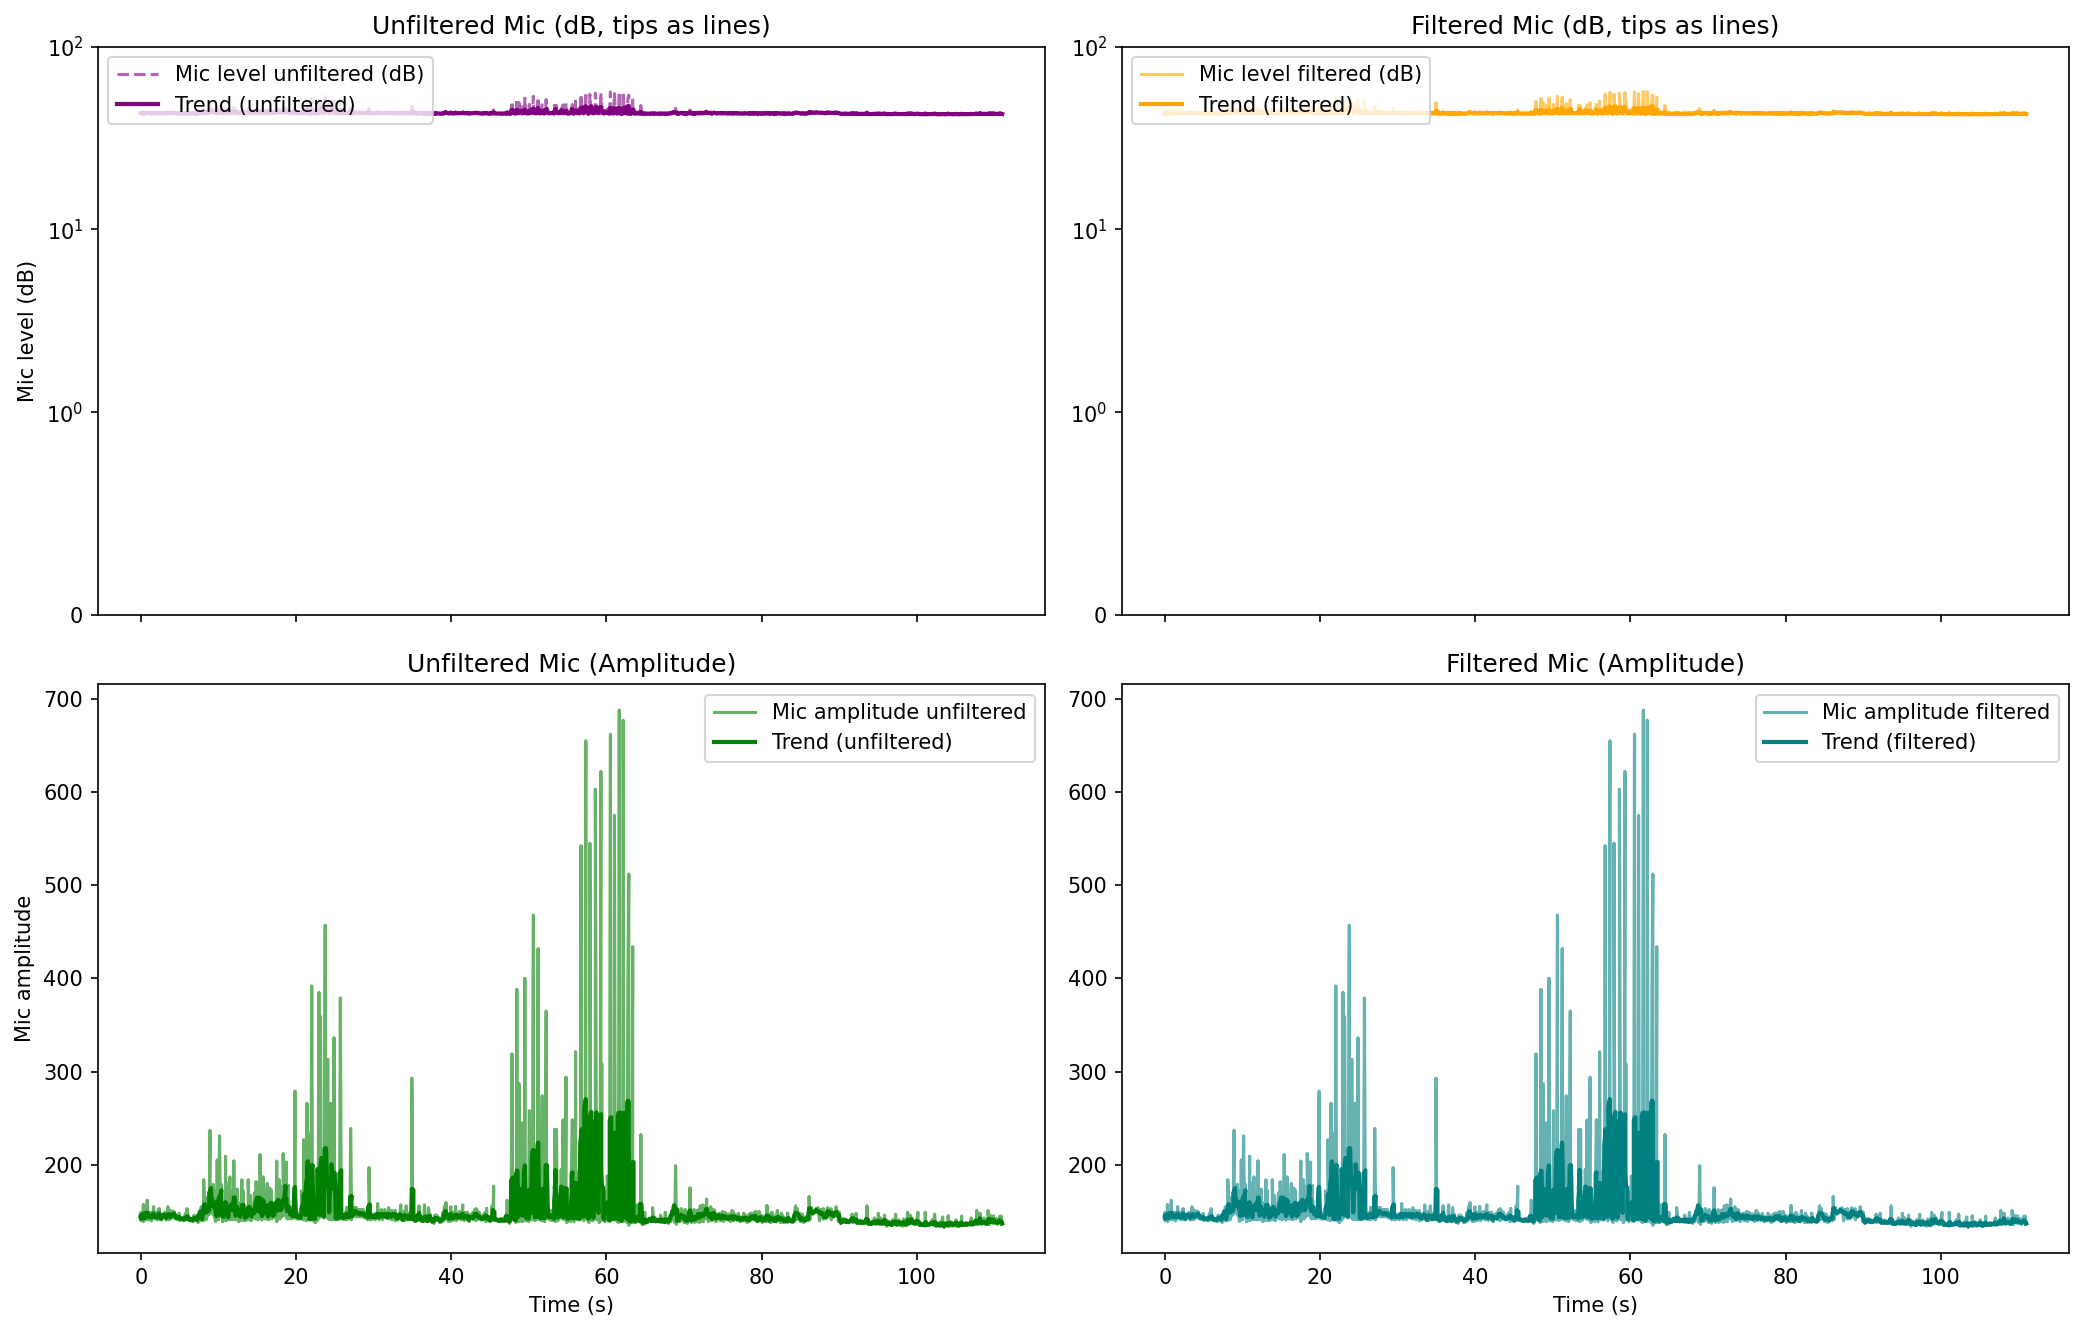

Data behind this chart, as committed beside it:
elapsed_s, unix_ts, arduino_ms, sound_amp, tip_count, last_tip_dt_ms, reed_state, bucket_rate_mm_hr, mic_db_unfiltered, mic_db_filtered
0.0, 1771204553, 240159, 144, 0, 0, 1, 0.0, 43.17, 43.17
0.0, 1771204553, 240209, 146, 0, 0, 1, 0.0, 43.29, 43.29
0.0, 1771204553, 240259, 145, 0, 0, 1, 0.0, 43.23, 43.23
0.0, 1771204553, 240309, 143, 0, 0, 1, 0.0, 43.11, 43.11
0.004047, 1771204553, 240359, 149, 0, 0, 1, 0.0, 43.46, 43.46
0.004047, 1771204553, 240409, 143, 0, 0, 1, 0.0, 43.11, 43.11
0.004047, 1771204553, 240459, 146, 0, 0, 1, 0.0, 43.29, 43.29
0.004047, 1771204553, 240509, 142, 0, 0, 1, 0.0, 43.05, 43.05
0.004047, 1771204553, 240559, 142, 0, 0, 1, 0.0, 43.05, 43.05
0.004047, 1771204553, 240609, 140, 0, 0, 1, 0.0, 42.92, 42.92
0.3197, 1771204553, 240659, 146, 0, 0, 1, 0.0, 43.29, 43.29
0.3197, 1771204553, 240709, 143, 0, 0, 1, 0.0, 43.11, 43.11
0.3217, 1771204553, 240759, 141, 0, 0, 1, 0.0, 42.98, 42.98
0.3217, 1771204553, 240809, 157, 0, 0, 1, 0.0, 43.92, 43.92
0.3217, 1771204553, 240859, 147, 0, 0, 1, 0.0, 43.35, 43.35
0.3217, 1771204553, 240909, 149, 0, 0, 1, 0.0, 43.46, 43.46
0.3366, 1771204553, 240959, 143, 0, 0, 1, 0.0, 43.11, 43.11
0.3366, 1771204553, 241009, 139, 0, 0, 1, 0.0, 42.86, 42.86
0.3366, 1771204553, 241059, 145, 0, 0, 1, 0.0, 43.23, 43.23
0.4137, 1771204553, 241110, 147, 0, 0, 1, 0.0, 43.35, 43.35
0.5442, 1771204553, 241160, 142, 0, 0, 1, 0.0, 43.05, 43.05
0.5442, 1771204553, 241210, 141, 0, 0, 1, 0.0, 42.98, 42.98
0.6189, 1771204553, 241260, 145, 0, 0, 1, 0.0, 43.23, 43.23
0.6189, 1771204553, 241310, 148, 0, 0, 1, 0.0, 43.41, 43.41
0.6189, 1771204553, 241360, 143, 0, 0, 1, 0.0, 43.11, 43.11
0.722, 1771204553, 241410, 141, 0, 0, 1, 0.0, 42.98, 42.98
0.8216, 1771204553, 241460, 162, 0, 0, 1, 0.0, 44.19, 44.19
0.8216, 1771204553, 241510, 149, 0, 0, 1, 0.0, 43.46, 43.46
0.9327, 1771204554, 241560, 141, 0, 0, 1, 0.0, 42.98, 42.98
0.9327, 1771204554, 241610, 144, 0, 0, 1, 0.0, 43.17, 43.17
1.061, 1771204554, 241660, 145, 0, 0, 1, 0.0, 43.23, 43.23
1.061, 1771204554, 241710, 149, 0, 0, 1, 0.0, 43.46, 43.46
1.13, 1771204554, 241760, 142, 0, 0, 1, 0.0, 43.05, 43.05
1.13, 1771204554, 241810, 142, 0, 0, 1, 0.0, 43.05, 43.05
1.13, 1771204554, 241860, 144, 0, 0, 1, 0.0, 43.17, 43.17
1.236, 1771204554, 241910, 149, 0, 0, 1, 0.0, 43.46, 43.46
1.337, 1771204554, 241960, 143, 0, 0, 1, 0.0, 43.11, 43.11
1.337, 1771204554, 242010, 140, 0, 0, 1, 0.0, 42.92, 42.92
1.337, 1771204554, 242060, 145, 0, 0, 1, 0.0, 43.23, 43.23
1.436, 1771204554, 242110, 149, 0, 0, 1, 0.0, 43.46, 43.46
1.617, 1771204554, 242160, 142, 0, 0, 1, 0.0, 43.05, 43.05
1.617, 1771204554, 242210, 143, 0, 0, 1, 0.0, 43.11, 43.11
1.641, 1771204554, 242260, 155, 0, 0, 1, 0.0, 43.81, 43.81
1.642, 1771204554, 242310, 149, 0, 0, 1, 0.0, 43.46, 43.46
1.642, 1771204554, 242360, 146, 0, 0, 1, 0.0, 43.29, 43.29
1.753, 1771204554, 242410, 142, 0, 0, 1, 0.0, 43.05, 43.05
1.847, 1771204554, 242460, 145, 0, 0, 1, 0.0, 43.23, 43.23
1.847, 1771204554, 242510, 149, 0, 0, 1, 0.0, 43.46, 43.46
1.847, 1771204554, 242560, 143, 0, 0, 1, 0.0, 43.11, 43.11
1.953, 1771204555, 242610, 142, 0, 0, 1, 0.0, 43.05, 43.05
2.119, 1771204555, 242660, 147, 0, 0, 1, 0.0, 43.35, 43.35
2.119, 1771204555, 242710, 143, 0, 0, 1, 0.0, 43.11, 43.11
2.119, 1771204555, 242760, 141, 0, 0, 1, 0.0, 42.98, 42.98
2.153, 1771204555, 242810, 143, 0, 0, 1, 0.0, 43.11, 43.11
2.26, 1771204555, 242860, 147, 0, 0, 1, 0.0, 43.35, 43.35
2.26, 1771204555, 242910, 152, 0, 0, 1, 0.0, 43.64, 43.64
2.26, 1771204555, 242960, 144, 0, 0, 1, 0.0, 43.17, 43.17
2.358, 1771204555, 243010, 142, 0, 0, 1, 0.0, 43.05, 43.05
2.36, 1771204555, 243060, 149, 0, 0, 1, 0.0, 43.46, 43.46
2.36, 1771204555, 243110, 153, 0, 0, 1, 0.0, 43.69, 43.69
... 2,010 more rows
